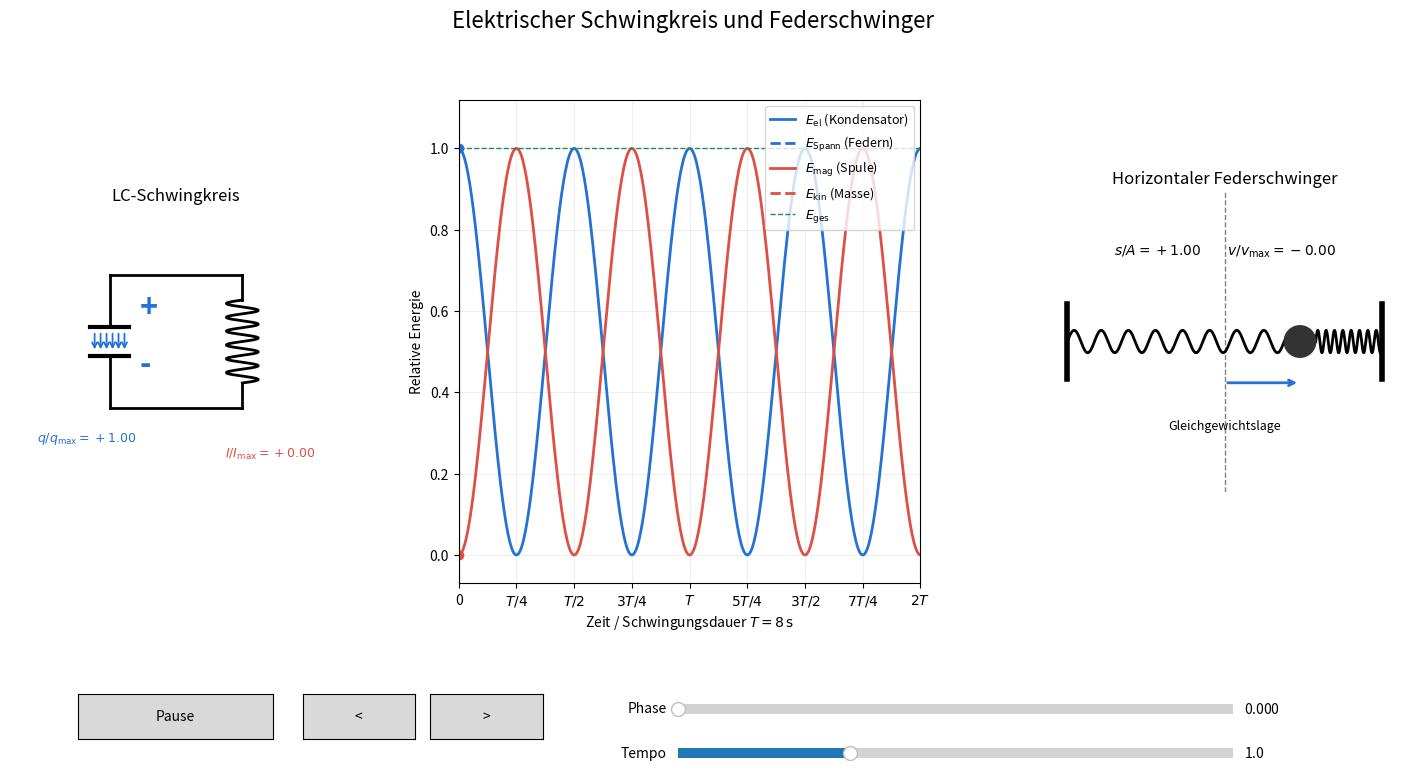

This chart was generated by the following Python code:
"""Synchronous animation of an ideal LC circuit and a spring oscillator."""
import numpy as np
import matplotlib.pyplot as plt
from matplotlib.animation import FuncAnimation
from matplotlib.patches import Circle, Ellipse, FancyArrowPatch
from matplotlib.lines import Line2D
from matplotlib.widgets import Button, Slider

# The models are scaled to the same angular frequency.
PERIOD = 8.0
OMEGA = 2 * np.pi / PERIOD
BLUE = "#2473d4"
RED = "#dc5046"
GREEN = "#248866"

class Comparison:
    def __init__(self):
        self.phase = 0.0
        self.playing = True
        self.speed = 1.0
        self.dragging = False
        self.fig = plt.figure(figsize=(15, 8.2))
        self.fig.suptitle("Elektrischer Schwingkreis und Federschwinger", fontsize=16)
        gs = self.fig.add_gridspec(1, 3, left=.045, right=.98, top=.87,
                                   bottom=.28, width_ratios=[1.15, 1.6, 1.3], wspace=.3)
        self.ax_l = self.fig.add_subplot(gs[0, 0])
        self.ax_e = self.fig.add_subplot(gs[0, 1])
        self.ax_r = self.fig.add_subplot(gs[0, 2])
        for ax in (self.ax_l, self.ax_r):
            ax.set_xlim(0, 10)
            ax.set_ylim(-4, 4)
            ax.set_aspect("equal")
            ax.axis("off")
        self.ax_l.set_title("LC-Schwingkreis")
        self.ax_r.set_title("Horizontaler Federschwinger")
        self.setup_circuit()
        self.setup_energy()
        self.setup_spring()
        play_ax = self.fig.add_axes([.09, .09, .13, .055])
        self.btn = Button(play_ax, "Pause")
        self.btn.on_clicked(self.toggle)
        step_l = Button(self.fig.add_axes([.24, .09, .075, .055]), "<")
        step_r = Button(self.fig.add_axes([.325, .09, .075, .055]), ">")
        step_l.on_clicked(lambda event: self.step(-1))
        step_r.on_clicked(lambda event: self.step(1))
        self.time_slider = Slider(self.fig.add_axes([.49, .115, .37, .024]),
                                  "Phase", 0, 2 * np.pi, valinit=0)
        self.time_slider.on_changed(self.seek)
        self.speed_slider = Slider(self.fig.add_axes([.49, .061, .37, .024]),
                                   "Tempo", .1, 3, valinit=1)
        self.speed_slider.on_changed(lambda v: setattr(self, "speed", v))
        self.animate(None)
        self.anim = FuncAnimation(self.fig, self.animate, interval=35,
                                  blit=False, cache_frame_data=False)
        plt.show()

    def setup_circuit(self):
        a = self.ax_l
        # Wires and capacitor (upper and lower nodes, no wire across gap).
        a.plot([3, 3], [2, .45], color="black", lw=2)
        a.plot([2.4, 3.6], [.45, .45], color="black", lw=3)
        a.plot([2.4, 3.6], [-.45, -.45], color="black", lw=3)
        a.plot([3, 3], [-.45, -2], color="black", lw=2)
        a.plot([3, 7], [2, 2], color="black", lw=2)
        a.plot([3, 7], [-2, -2], color="black", lw=2)
        a.plot([7, 7], [2, 1.25], color="black", lw=2)
        a.plot([7, 7], [-1.25, -2], color="black", lw=2)
        yy = np.linspace(-1.25, 1.25, 350)
        a.plot(7 + .48 * np.sin(np.linspace(0, 12 * np.pi, len(yy))), yy,
               color="black", lw=2)
        self.plus = a.text(3.9, .75, "+", color=BLUE, fontsize=22, fontweight="bold")
        self.minus = a.text(3.9, -.95, "-", color=BLUE, fontsize=22, fontweight="bold")
        self.charge_text = a.text(0.8, -3.0, "", ha="left", color=BLUE, fontsize=9)
        self.current_text = a.text(9.2, -3.5, "", ha="right", color=RED, fontsize=9)
        self.cap_field_arrows = []
        self.coil_field_arrows = []
        self.arrow = None
        self.current_arrow_label = a.text(
            5.0, 3.0, r"$I$", ha="center", va="bottom",
            color=RED, fontsize=11, visible=False
        )

    def setup_energy(self):
        a = self.ax_e
        t = np.linspace(0, 2 * PERIOD, 500)
        a.plot(t, np.cos(OMEGA * t) ** 2, color=BLUE, lw=2,
               label=r"$E_{\mathrm{el}}/E_{\mathrm{ges}}$")
        a.plot(t, np.sin(OMEGA * t) ** 2, color=RED, lw=2,
               label=r"$E_{\mathrm{mag}}/E_{\mathrm{ges}}$")
        a.axhline(1, color=GREEN, lw=1, ls="--", label=r"$E_{\mathrm{ges}}$")
        self.cursor = a.axvline(0, color="black", lw=1.5)
        self.el_point, = a.plot([0], [1], "o", color=BLUE)
        self.mag_point, = a.plot([0], [0], "o", color=RED)
        a.set(xlim=(0, 2 * PERIOD), ylim=(-.07, 1.12),
              xlabel=r"Zeit / Schwingungsdauer $T = 8\,\mathrm{s}$",
              ylabel="Relative Energie")
        a.set_xticks([0, PERIOD/4, PERIOD/2, 3*PERIOD/4, PERIOD,
                      5*PERIOD/4, 3*PERIOD/2, 7*PERIOD/4, 2*PERIOD])
        a.set_xticklabels(["0", r"$T/4$", r"$T/2$", r"$3T/4$", r"$T$",
                           r"$5T/4$", r"$3T/2$", r"$7T/4$", r"$2T$"])
        a.grid(alpha=.2)
        # Mechanical and electrical energy pairs follow identical curves.
        legend_handles = [
            Line2D([0], [0], color=BLUE, lw=2,
                   label=r"$E_{\mathrm{el}}$ (Kondensator)"),
            Line2D([0], [0], color=BLUE, lw=2, ls="--",
                   label=r"$E_{\mathrm{Spann}}$ (Federn)"),
            Line2D([0], [0], color=RED, lw=2,
                   label=r"$E_{\mathrm{mag}}$ (Spule)"),
            Line2D([0], [0], color=RED, lw=2, ls="--",
                   label=r"$E_{\mathrm{kin}}$ (Masse)"),
            Line2D([0], [0], color=GREEN, lw=1, ls="--",
                   label=r"$E_{\mathrm{ges}}$"),
        ]
        a.legend(handles=legend_handles, fontsize=9, loc="upper right")

    def setup_spring(self):
        a = self.ax_r
        for wall in (.8, 9.2):
            a.plot([wall, wall], [-1, 1], color="black", lw=4)
        a.axvline(5, color="gray", ls="--", lw=1)
        a.text(5, -2.35, "Gleichgewichtslage", ha="center", fontsize=9)
        self.left_spring, = a.plot([], [], color="black", lw=2)
        self.right_spring, = a.plot([], [], color="black", lw=2)
        self.mass = Circle((7, 0), .42, color="#333333", zorder=4)
        a.add_patch(self.mass)
        self.spring_text = a.text(5, 2.3, "", ha="center", fontsize=10)
        self.velocity = a.annotate("", xy=(7, 1), xytext=(7, 1),
                                   arrowprops=dict(arrowstyle="->", color=RED, lw=2))
        self.position = a.annotate("", xy=(5, -1.1), xytext=(5, -1.1),
                                   arrowprops=dict(arrowstyle="->", color=BLUE, lw=2))

    @staticmethod
    def spring_shape(start, end):
        xs = np.linspace(start, end, 180)
        ys = .3 * np.sin(np.linspace(0, 16*np.pi, len(xs)))
        ys[0] = ys[-1] = 0
        return xs, ys

    def draw_fields(self, charge, current):
        for arrow in self.cap_field_arrows + self.coil_field_arrows:
            arrow.remove()
        self.cap_field_arrows.clear()
        self.coil_field_arrows.clear()
        n_e = round(6 * abs(charge))
        if n_e:
            for x in np.linspace(2.55, 3.45, n_e):
                start, end = ((x, .32), (x, -.32)) if charge > 0 else ((x, -.32), (x, .32))
                arr = FancyArrowPatch(start, end, arrowstyle="->", color=BLUE,
                                      mutation_scale=9, lw=1.3)
                self.ax_l.add_patch(arr)
                self.cap_field_arrows.append(arr)
        # Curved, closed magnetic field lines surrounding the coil.
        # Their number represents field strength; arrows indicate direction.
        n_b = round(4 * abs(current))
        for i in range(n_b):
            width = 1.4 + .37 * i
            height = 2.85 + .31 * i
            curve = Ellipse((7, 0), width, height, fill=False,
                            edgecolor=RED, lw=1.35, alpha=.85, zorder=1)
            self.ax_l.add_patch(curve)
            self.coil_field_arrows.append(curve)
            # Tangential arrow at the top of each ellipse.
            theta = np.pi / 2
            delta = .14 * (1 if current > 0 else -1)
            start = (7 + width/2 * np.cos(theta - delta),
                     height/2 * np.sin(theta - delta))
            end = (7 + width/2 * np.cos(theta + delta),
                   height/2 * np.sin(theta + delta))
            arrow = FancyArrowPatch(start, end, arrowstyle="-|>",
                                     color=RED, lw=1.35, mutation_scale=10,
                                     zorder=3)
            self.ax_l.add_patch(arrow)
            self.coil_field_arrows.append(arrow)

    def toggle(self, event):
        self.playing = not self.playing
        self.btn.label.set_text("Pause" if self.playing else "Start")

    def step(self, direction):
        self.playing = False
        self.btn.label.set_text("Start")
        self.phase = (self.phase + direction * np.pi/2) % (2*np.pi)
        self.animate(None)

    def seek(self, value):
        if not self.dragging:
            self.phase = value
            self.playing = False
            self.btn.label.set_text("Start")
            self.animate(None)

    def animate(self, frame):
        if self.playing and frame is not None:
            self.phase = (self.phase + OMEGA * .035 * self.speed) % (2*np.pi)
        p = self.phase
        q = np.cos(p)
        current = np.sin(p)  # Current magnitude, with reference direction chosen.
        self.plus.set_text("+" if q >= 0 else "-")
        self.minus.set_text("-" if q >= 0 else "+")
        self.charge_text.set_text(rf"$q/q_{{\mathrm{{max}}}} = {q:+.2f}$")
        self.current_text.set_text(rf"$I/I_{{\mathrm{{max}}}} = {current:+.2f}$")
        self.draw_fields(q, current)
        if self.arrow is not None:
            if self.arrow.axes is not None:
                self.arrow.remove()
            self.arrow = None
        # Current arrow scales continuously with current magnitude.
        # No arrow is drawn at zero current.
        if abs(current) > 0.02:
            center_x = 5.0
            y_arrow = 2.7
            arrow_len = 1.8 * abs(current)
            direction = 1 if current > 0 else -1
            start = (center_x - direction * arrow_len / 2, y_arrow)
            end = (center_x + direction * arrow_len / 2, y_arrow)
            self.arrow = FancyArrowPatch(
                start, end, arrowstyle="-|>", color=RED,
                mutation_scale=13, lw=2
            )
            self.ax_l.add_patch(self.arrow)
            self.current_arrow_label.set_visible(True)
        else:
            self.current_arrow_label.set_visible(False)
        time = (p / OMEGA)
        self.cursor.set_xdata([time, time])
        self.el_point.set_data([time], [q*q])
        self.mag_point.set_data([time], [current*current])
        x = 5 + 2 * q
        self.left_spring.set_data(*self.spring_shape(.8, x-.42))
        self.right_spring.set_data(*self.spring_shape(x+.42, 9.2))
        self.mass.center = (x, 0)
        self.spring_text.set_text(rf"$s/A = {q:+.2f} \qquad v/v_{{\mathrm{{max}}}} = {-current:+.2f}$")
        self.velocity.xy = (x - 1.5*current, 1)
        self.velocity.set_position((x, 1))
        self.position.xy = (x, -1.1)
        self.position.set_position((5, -1.1))
        if abs(self.time_slider.val-p) > .002:
            self.dragging = True
            self.time_slider.set_val(p)
            self.dragging = False
        return ()

if __name__ == "__main__":
    Comparison()
